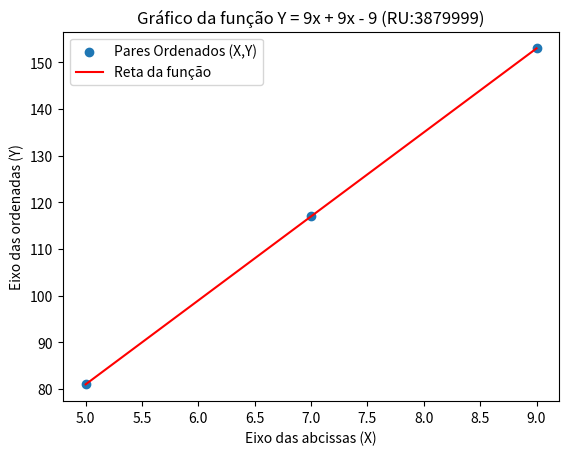

The matplotlib source for this figure:
#Variaveis pré definidas
x1=5
x2=7
x3=9

y1 = 9*x1 + 9*x1 - 9
y2= 9*x2 + 9*x2 - 9
y3= 9*x3 + 9*x3 - 9 

# VALORES A SEREM PLOTADOS

import matplotlib.pyplot as plt

x = [x1,x2,x3]
y = [y1,y2,y3]

print(f'Y1 = 9*{x1} + 9*{x1} - 9 = {y1} \nY2 = 9*{x2} + 9*{x2} - 9 = {y2} \nY3 = 9*{x3} + 9*{x3} - 9 = {y3}')

plt.scatter(x,y, label="Pares Ordenados (X,Y)")
plt.plot(x,y, "-r", label="Reta da função")
plt.legend(loc="upper left")
plt.title("Gráfico da função Y = 9x + 9x - 9 (RU:3879999)")
plt.xlabel("Eixo das abcissas (X)")
plt.ylabel("Eixo das ordenadas (Y)")
plt.show()
